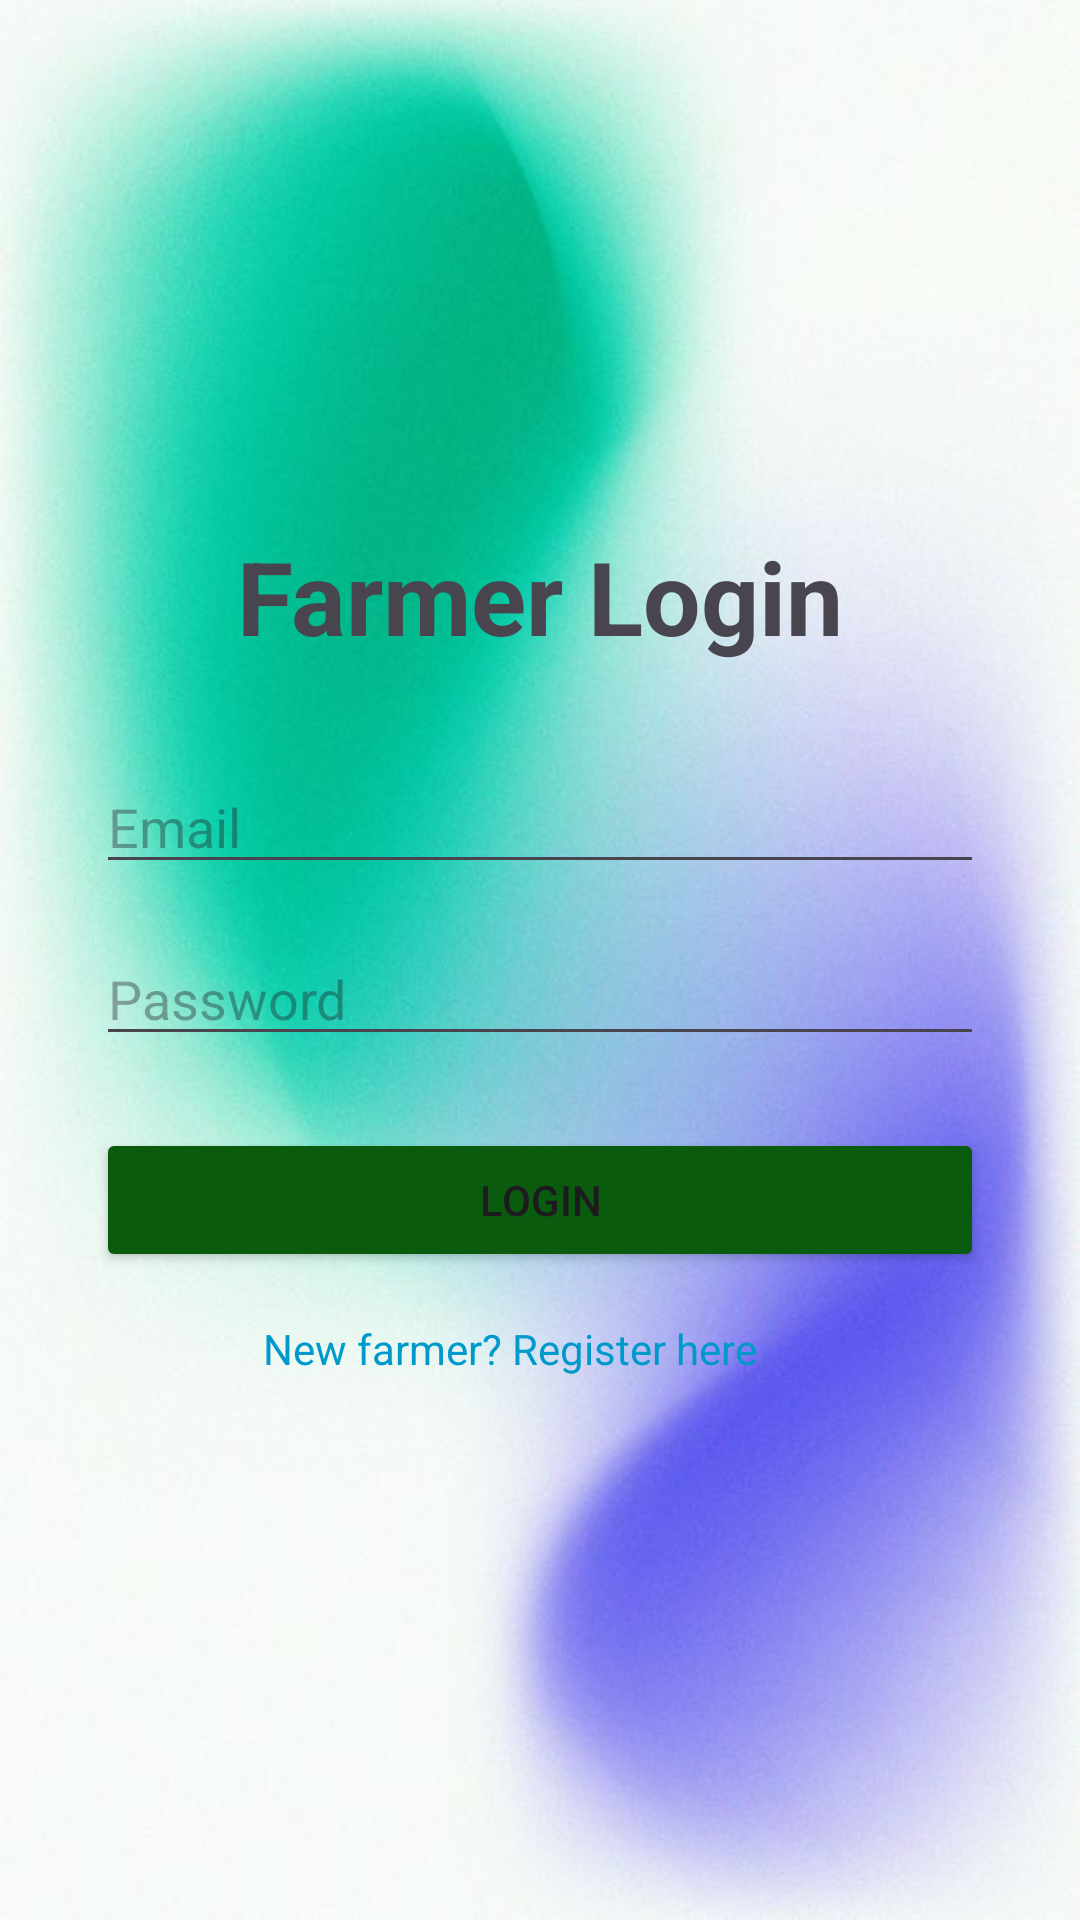

The Android layout XML behind this screen, and the referenced resources:
<!-- AndroidManifest.xml: application theme Theme.Localfarmersmarketfinder -->
<!-- res/layout/activity_farmer_login.xml -->
<?xml version="1.0" encoding="utf-8"?>
<androidx.constraintlayout.widget.ConstraintLayout xmlns:android="http://schemas.android.com/apk/res/android"
    xmlns:app="http://schemas.android.com/apk/res-auto"
    xmlns:tools="http://schemas.android.com/tools"
    android:layout_width="match_parent"
    android:layout_height="match_parent"
    android:background="@drawable/reglogbg"
    tools:context=".FarmerLoginActivity">

    <TextView
        android:id="@+id/tvLoginTitle"
        android:layout_width="wrap_content"
        android:layout_height="wrap_content"
        android:text="Farmer Login"
        android:textSize="34sp"
        android:textStyle="bold"
        app:layout_constraintBottom_toTopOf="@+id/etEmail"
        app:layout_constraintEnd_toEndOf="parent"
        app:layout_constraintStart_toStartOf="parent"
        app:layout_constraintTop_toTopOf="parent"
        app:layout_constraintVertical_chainStyle="packed" />

    <EditText
        android:id="@+id/etEmail"
        android:layout_width="0dp"
        android:layout_height="wrap_content"
        android:layout_marginStart="32dp"
        android:layout_marginTop="32dp"
        android:layout_marginEnd="32dp"
        android:ems="10"
        android:hint="Email"
        android:inputType="textEmailAddress"
        app:layout_constraintBottom_toTopOf="@+id/etPassword"
        app:layout_constraintEnd_toEndOf="parent"
        app:layout_constraintStart_toStartOf="parent"
        app:layout_constraintTop_toBottomOf="@+id/tvLoginTitle" />

    <EditText
        android:id="@+id/etPassword"
        android:layout_width="0dp"
        android:layout_height="wrap_content"
        android:layout_marginStart="32dp"
        android:layout_marginTop="16dp"
        android:layout_marginEnd="32dp"
        android:ems="10"
        android:hint="Password"
        android:inputType="textPassword"
        app:layout_constraintBottom_toTopOf="@+id/btnLogin"
        app:layout_constraintEnd_toEndOf="parent"
        app:layout_constraintStart_toStartOf="parent"
        app:layout_constraintTop_toBottomOf="@+id/etEmail" />

    <Button
        android:id="@+id/btnLogin"
        android:layout_width="0dp"
        android:layout_height="wrap_content"
        android:layout_marginStart="32dp"
        android:layout_marginTop="24dp"
        android:layout_marginEnd="32dp"
        android:backgroundTint="#0B5B0E"
        android:text="Login"
        app:layout_constraintBottom_toTopOf="@+id/tvRegister"
        app:layout_constraintEnd_toEndOf="parent"
        app:layout_constraintStart_toStartOf="parent"
        app:layout_constraintTop_toBottomOf="@+id/etPassword" />

    <TextView
        android:id="@+id/tvRegister"
        android:layout_width="185dp"
        android:layout_height="24dp"
        android:layout_marginTop="16dp"
        android:text="New farmer? Register here"
        android:textColor="@android:color/holo_blue_dark"
        app:layout_constraintBottom_toBottomOf="parent"
        app:layout_constraintEnd_toEndOf="parent"
        app:layout_constraintStart_toStartOf="parent"
        app:layout_constraintTop_toBottomOf="@+id/btnLogin" />

</androidx.constraintlayout.widget.ConstraintLayout>
<!-- resources referenced by this layout -->
<resources>
  <!-- drawable reglogbg: jpg bitmap (drawable, 36067 bytes) -->
  <style name="Theme.Localfarmersmarketfinder" parent="Base.Theme.Localfarmersmarketfinder" />
  <style name="Base.Theme.Localfarmersmarketfinder" parent="Theme.Material3.DayNight.NoActionBar">
          
          
      </style>
</resources>
